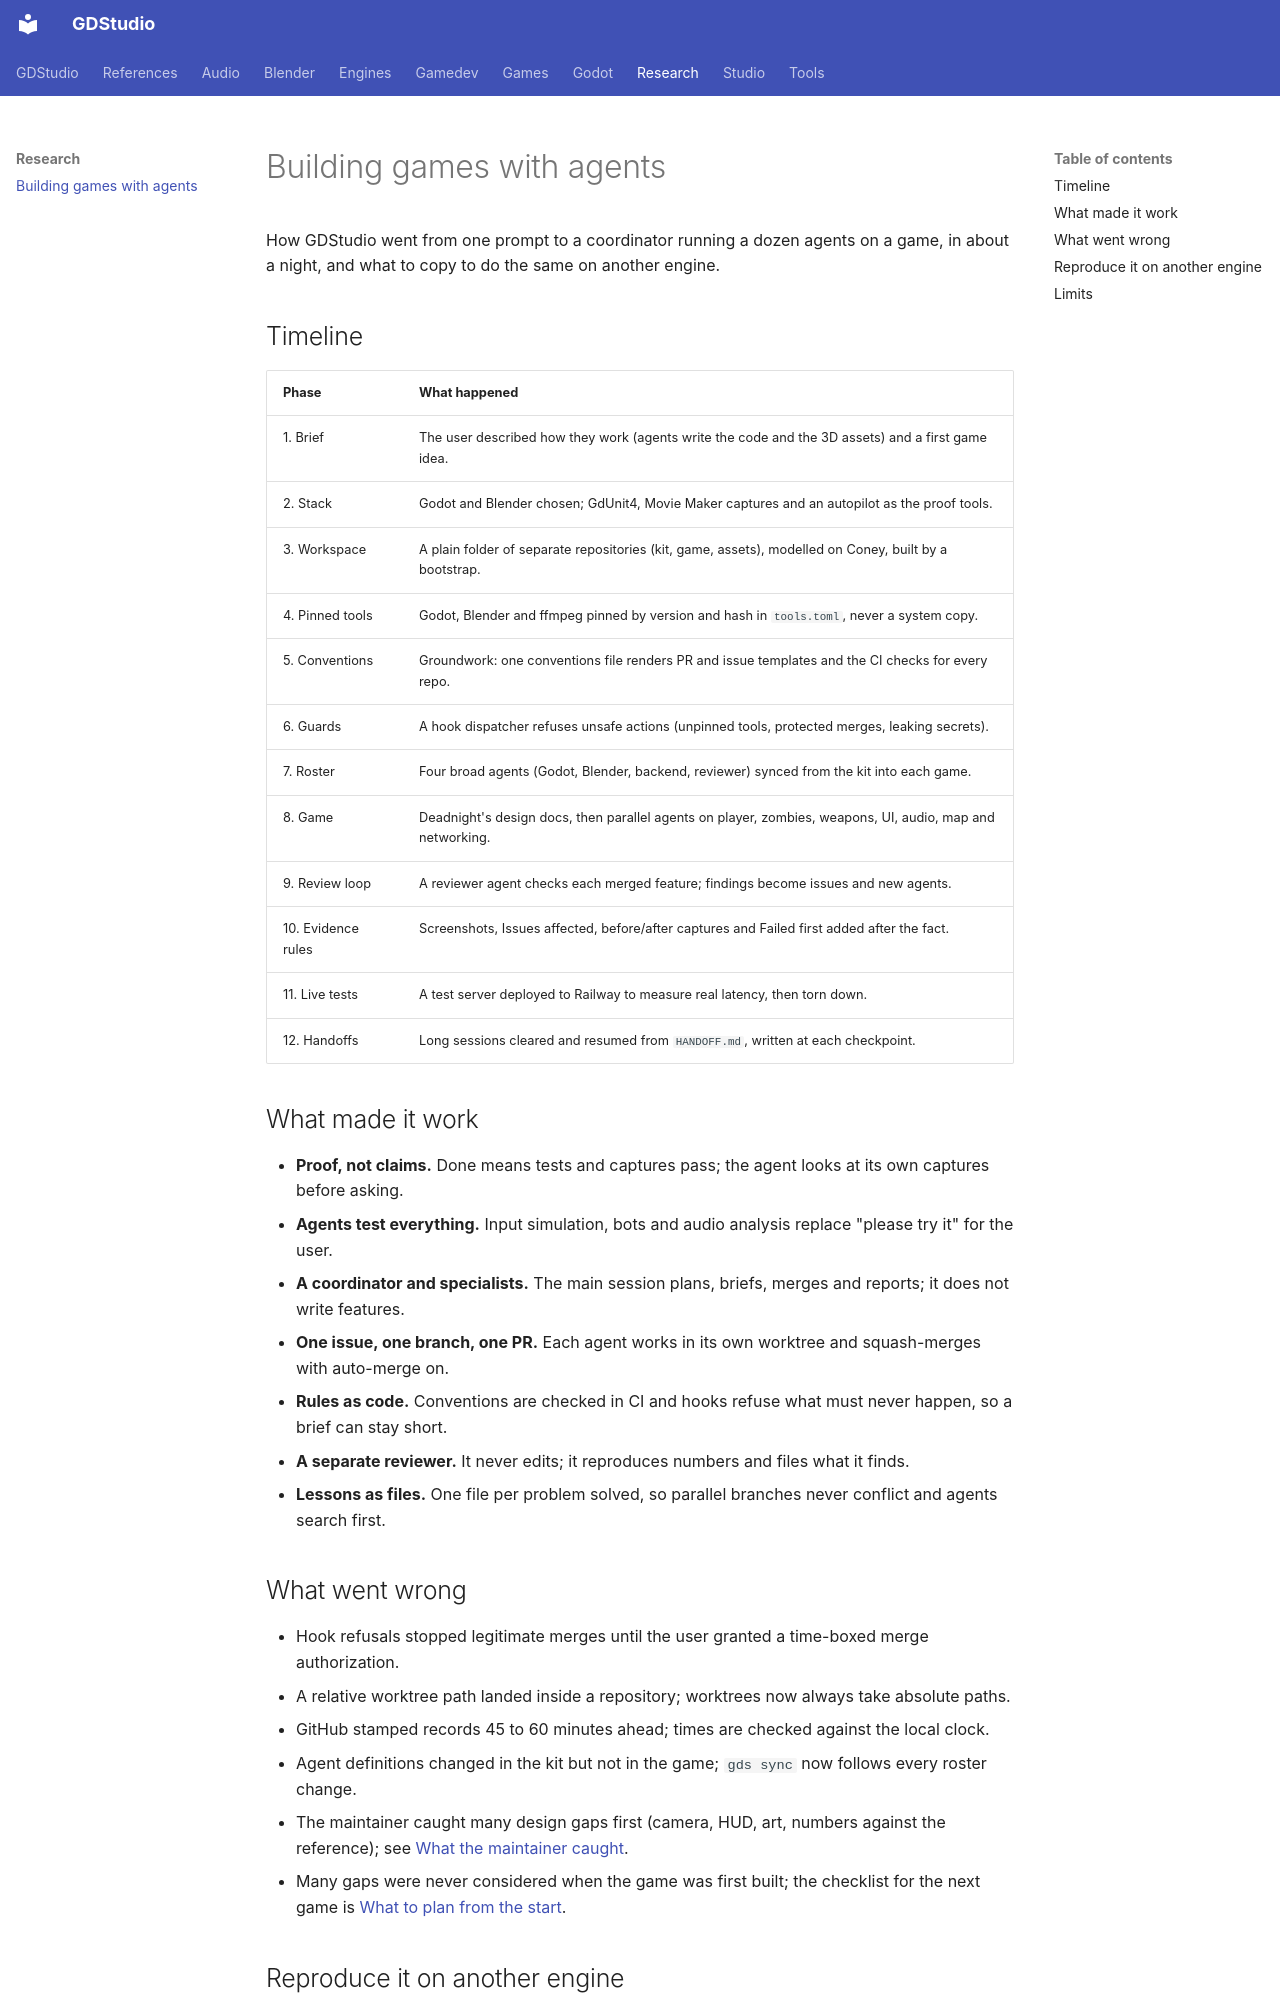

repository: Ryubara/gdstudio · page: research/building-games-with-agents/index.html · generator: mkdocs

# Building games with agents

How GDStudio went from one prompt to a coordinator running a dozen agents on a game, in about a night, and what to
copy to do the same on another engine.

## Timeline

| Phase | What happened |
| --- | --- |
| 1. Brief | The user described how they work (agents write the code and the 3D assets) and a first game idea. |
| 2. Stack | Godot and Blender chosen; GdUnit4, Movie Maker captures and an autopilot as the proof tools. |
| 3. Workspace | A plain folder of separate repositories (kit, game, assets), modelled on Coney, built by a bootstrap. |
| 4. Pinned tools | Godot, Blender and ffmpeg pinned by version and hash in `tools.toml`, never a system copy. |
| 5. Conventions | Groundwork: one conventions file renders PR and issue templates and the CI checks for every repo. |
| 6. Guards | A hook dispatcher refuses unsafe actions (unpinned tools, protected merges, leaking secrets). |
| 7. Roster | Four broad agents (Godot, Blender, backend, reviewer) synced from the kit into each game. |
| 8. Game | Deadnight's design docs, then parallel agents on player, zombies, weapons, UI, audio, map and networking. |
| 9. Review loop | A reviewer agent checks each merged feature; findings become issues and new agents. |
| 10. Evidence rules | Screenshots, Issues affected, before/after captures and Failed first added after the fact. |
| 11. Live tests | A test server deployed to Railway to measure real latency, then torn down. |
| 12. Handoffs | Long sessions cleared and resumed from `HANDOFF.md`, written at each checkpoint. |

## What made it work

- **Proof, not claims.** Done means tests and captures pass; the agent looks at its own captures before asking.
- **Agents test everything.** Input simulation, bots and audio analysis replace "please try it" for the user.
- **A coordinator and specialists.** The main session plans, briefs, merges and reports; it does not write features.
- **One issue, one branch, one PR.** Each agent works in its own worktree and squash-merges with auto-merge on.
- **Rules as code.** Conventions are checked in CI and hooks refuse what must never happen, so a brief can stay short.
- **A separate reviewer.** It never edits; it reproduces numbers and files what it finds.
- **Lessons as files.** One file per problem solved, so parallel branches never conflict and agents search first.
